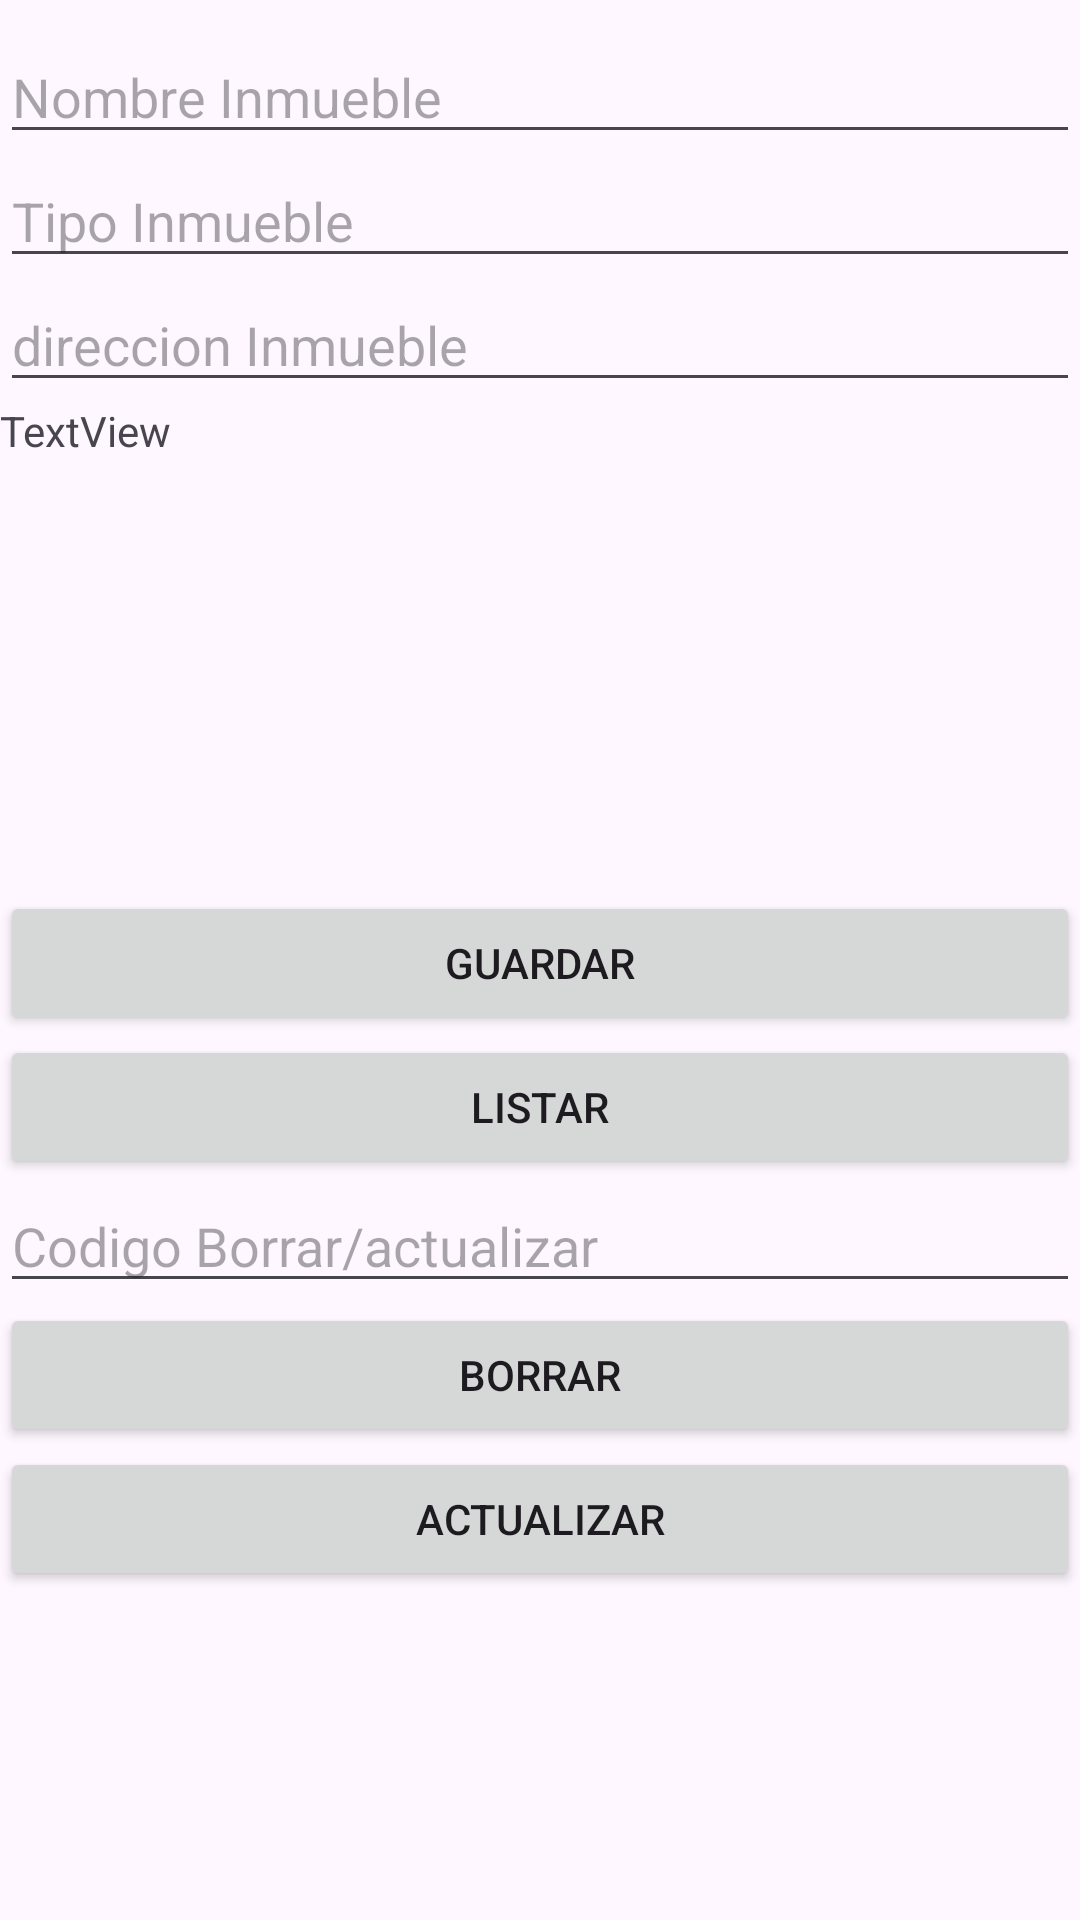

Layout XML and referenced resources for this Android screen:
<!-- AndroidManifest.xml: application theme Theme.AppAlquilerInmuebleActivity -->
<!-- res/layout/activity_inmueble_crud.xml -->
<?xml version="1.0" encoding="utf-8"?>
<LinearLayout
    xmlns:android="http://schemas.android.com/apk/res/android"
    xmlns:app="http://schemas.android.com/apk/res-auto"
    xmlns:tools="http://schemas.android.com/tools"
    android:layout_width="match_parent"
    android:layout_height="match_parent"
    android:orientation="vertical"
    tools:context=".MainActivity">
    <TableLayout
        android:layout_width="match_parent"
        android:layout_height="wrap_content"
        android:layout_marginBottom="2pt">
        <TableRow
            android:layout_width="match_parent"
            android:layout_height="match_parent"/>
        <TableRow
            android:layout_width="match_parent"
            android:layout_height="match_parent"
            android:layout_marginBottom="1pt"
            />
        <TableRow
            android:layout_width="match_parent"
            android:layout_height="match_parent"
            android:layout_marginBottom="1pt"
            />
        <TableRow
            android:layout_width="match_parent"
            android:layout_height="match_parent"
            android:layout_marginBottom="1pt"/>
    </TableLayout>
    <LinearLayout
        android:orientation="horizontal"
        android:layout_width="match_parent"
        android:layout_height="wrap_content">
        <TableRow
            android:layout_width="match_parent"
            android:layout_height="match_parent"/>
    </LinearLayout>
    <EditText
        android:id="@+id/NombreInmueble"
        android:layout_width="match_parent"
        android:layout_height="wrap_content"
        android:ems="10"
        android:inputType="textPersonName"
        android:hint="@string/nombreInmueble" />
    <EditText
        android:id="@+id/TipoInmueble"
        android:layout_width="match_parent"
        android:layout_height="wrap_content"
        android:ems="10"
        android:inputType="textPersonName"
        android:hint="@string/tipoInmueble" />
    <EditText
        android:id="@+id/DireccionInmueble"
        android:layout_width="match_parent"
        android:layout_height="wrap_content"
        android:ems="10"
        android:inputType="textPersonName"
        android:hint="@string/direccionInmueble" />



    <ScrollView
        android:layout_width="match_parent"
        android:layout_height="163dp">

        <TextView
            android:id="@+id/mensaje"
            android:layout_width="match_parent"
            android:layout_height="wrap_content"
            android:text="TextView" />

    </ScrollView>
    <Button
        android:id="@+id/guardar"
        android:layout_width="match_parent"
        android:layout_height="wrap_content"
        android:onClick="crearDatosInmueble"
        android:text="@string/guardar" />
    <Button
        android:id="@+id/leer"
        android:layout_width="match_parent"
        android:layout_height="wrap_content"
        android:onClick="leerDatosInmueble"
        android:text="@string/listar" />
    <EditText
        android:id="@+id/Codigo"
        android:layout_width="match_parent"
        android:layout_height="wrap_content"
        android:ems="10"
        android:inputType="textPersonName"
        android:hint="@string/borro" />
    <Button
        android:id="@+id/Borrar"
        android:layout_width="match_parent"
        android:layout_height="wrap_content"
        android:onClick="borrarDatosInmueble"
        android:text="Borrar" />
    <Button
        android:id="@+id/ActualizaInmueble"
        android:layout_width="match_parent"
        android:layout_height="wrap_content"
        android:onClick="actualizarInmueble"
        android:text="@string/actualiza" />
</LinearLayout>
<!-- resources referenced by this layout -->
<resources>
  <string name="actualiza">Actualizar</string>
  <string name="borro">Codigo Borrar/actualizar</string>
  <string name="direccionInmueble">direccion Inmueble</string>
  <string name="guardar">Guardar</string>
  <string name="listar">Listar</string>
  <string name="nombreInmueble">Nombre Inmueble</string>
  <string name="tipoInmueble">Tipo Inmueble</string>
  <style name="Theme.AppAlquilerInmuebleActivity" parent="Base.Theme.AppAlquilerInmuebleActivity" />
  <style name="Base.Theme.AppAlquilerInmuebleActivity" parent="Theme.Material3.DayNight.NoActionBar">
          
          
      </style>
</resources>
